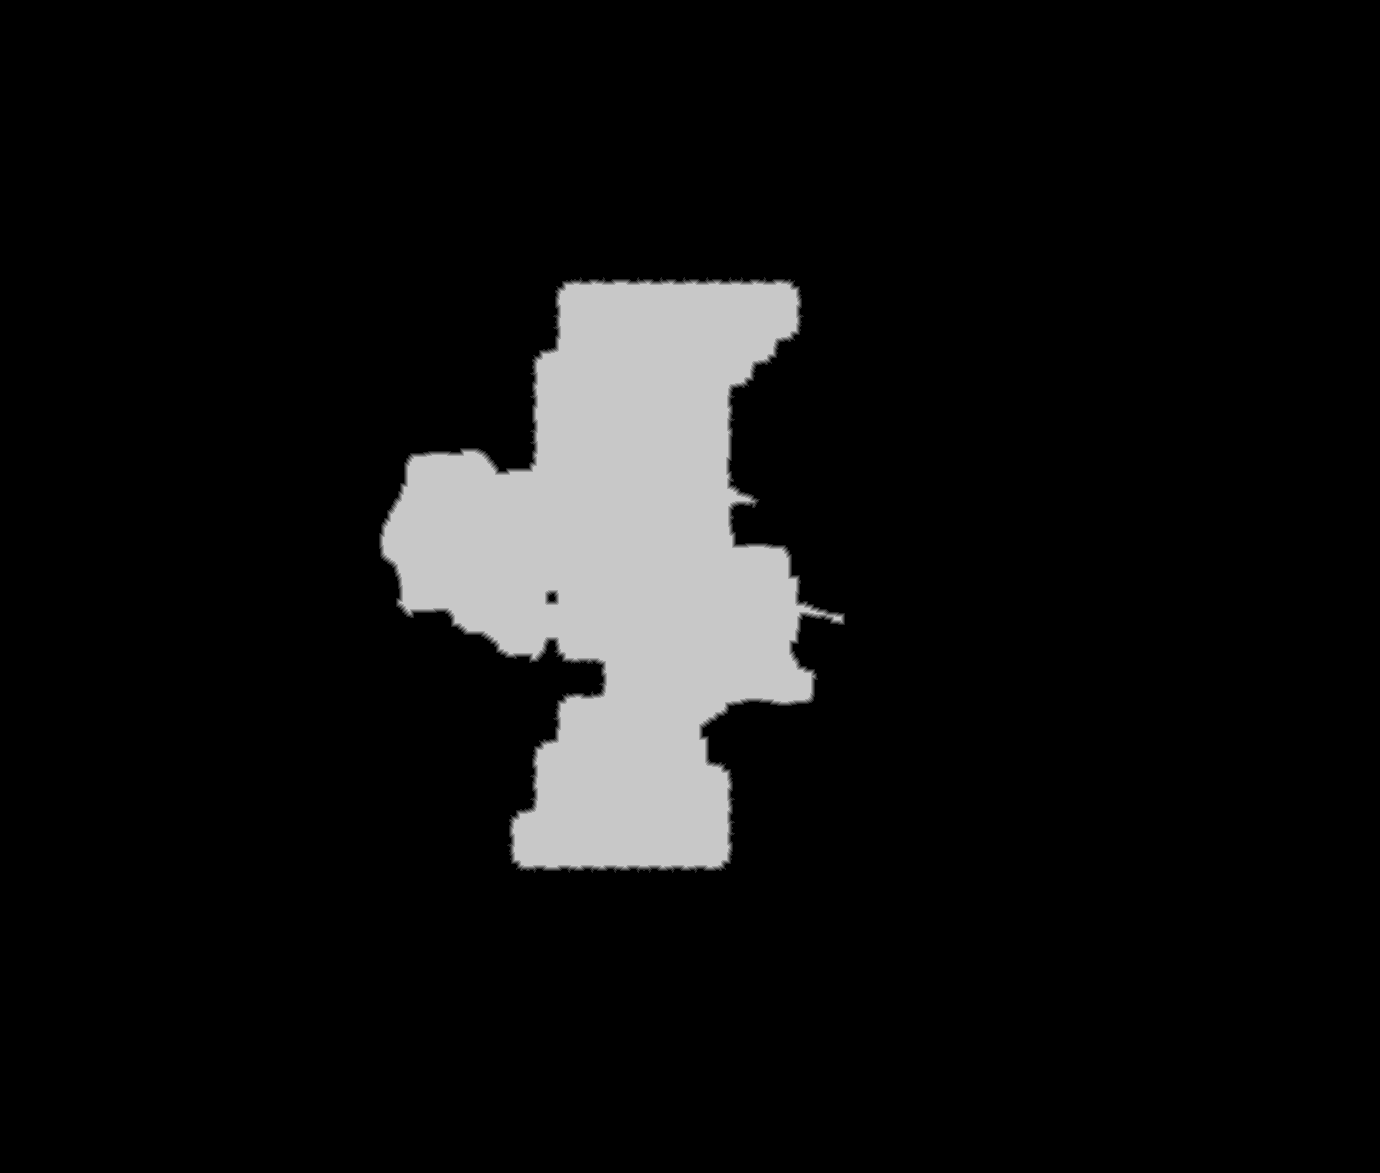

The file beside this chart, header and first rows:
source	tdt_hull ranged
truth	truth_425f55443f0.tsv
width	1380
height	1173
nibble	0	1463632
nibble	1	3229
nibble	2	2973
nibble	3	2900
nibble	4	2882
nibble	5	143124
